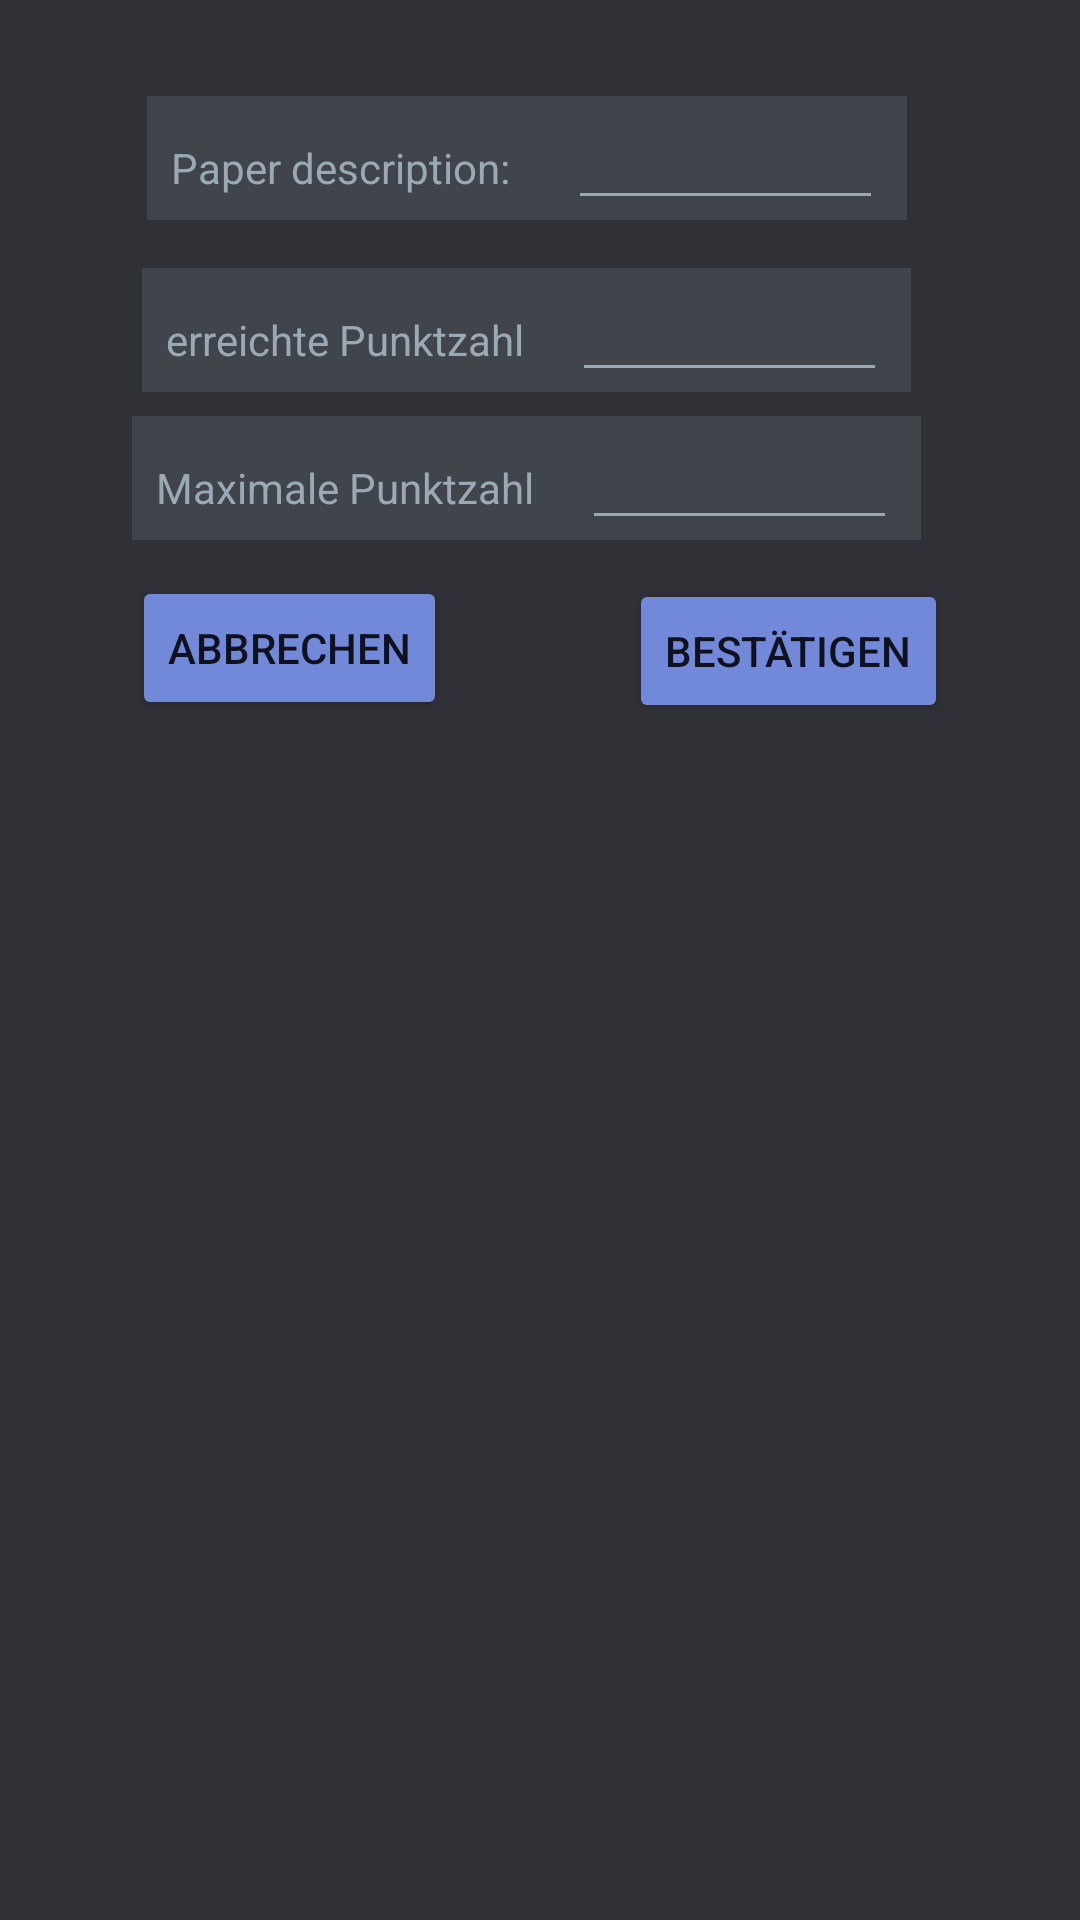

The Android layout XML behind this screen, and the referenced resources:
<!-- AndroidManifest.xml: application theme Theme.NotenSpiegel -->
<!-- res/layout/edit_paper_dialog.xml -->
<?xml version="1.0" encoding="utf-8"?>
<androidx.constraintlayout.widget.ConstraintLayout xmlns:android="http://schemas.android.com/apk/res/android"
    xmlns:app="http://schemas.android.com/apk/res-auto"
    xmlns:tools="http://schemas.android.com/tools"
    android:layout_width="match_parent"
    android:layout_height="match_parent"
    android:background="@color/dark_gray">

    <androidx.constraintlayout.widget.ConstraintLayout
        android:layout_width="wrap_content"
        android:layout_height="match_parent"
        android:layout_marginStart="16dp"
        android:layout_marginTop="16dp"
        android:layout_marginEnd="16dp"
        android:layout_marginBottom="16dp"
        app:layout_constraintBottom_toBottomOf="parent"
        app:layout_constraintEnd_toEndOf="parent"
        app:layout_constraintStart_toStartOf="parent"
        app:layout_constraintTop_toTopOf="parent">

        <LinearLayout
            android:id="@+id/linearLayout5"
            android:layout_width="wrap_content"
            android:layout_height="wrap_content"
            android:layout_marginStart="16dp"
            android:layout_marginTop="16dp"
            android:layout_marginEnd="25dp"
            android:background="@color/medium_gray"
            app:layout_constraintEnd_toEndOf="parent"
            app:layout_constraintHorizontal_bias="0.5"
            app:layout_constraintStart_toStartOf="parent"
            app:layout_constraintTop_toTopOf="parent">

            <TextView
                android:id="@+id/textView"
                android:layout_width="wrap_content"
                android:layout_height="wrap_content"
                android:layout_marginStart="8dp"
                android:layout_weight="1"
                android:text="@string/paper_description"
                android:textColor="@color/text_light_gray" />

            <EditText
                android:id="@+id/editTextEditPaperName"
                android:layout_width="wrap_content"
                android:layout_height="wrap_content"
                android:layout_marginStart="16dp"
                android:layout_marginEnd="8dp"
                android:backgroundTint="@color/text_light_gray"
                android:ems="5"
                android:inputType="textPersonName"
                android:textColor="@color/text_light_gray"
                tools:ignore="TouchTargetSizeCheck,SpeakableTextPresentCheck" />
        </LinearLayout>

        <LinearLayout
            android:id="@+id/linearLayout6"
            android:layout_width="wrap_content"
            android:layout_height="wrap_content"
            android:layout_marginStart="16dp"
            android:layout_marginTop="16dp"
            android:layout_marginEnd="25dp"
            android:background="@color/medium_gray"
            app:layout_constraintEnd_toEndOf="parent"
            app:layout_constraintHorizontal_bias="0.5"
            app:layout_constraintStart_toStartOf="parent"
            app:layout_constraintTop_toBottomOf="@+id/linearLayout5">

            <TextView
                android:id="@+id/textView2"
                android:layout_width="wrap_content"
                android:layout_height="wrap_content"
                android:layout_marginStart="8dp"
                android:layout_weight="1"
                android:text="@string/points_reached"
                android:textColor="@color/text_light_gray" />

            <EditText
                android:id="@+id/editTextPointActual"
                android:layout_width="wrap_content"
                android:layout_height="wrap_content"
                android:layout_marginStart="16dp"
                android:layout_marginEnd="8dp"
                android:layout_weight="1"
                android:backgroundTint="@color/text_light_gray"
                android:ems="5"
                android:inputType="numberDecimal"
                android:textColor="@color/text_light_gray"
                tools:ignore="TouchTargetSizeCheck,SpeakableTextPresentCheck" />

        </LinearLayout>

        <LinearLayout
            android:id="@+id/linearLayout4"
            android:layout_width="wrap_content"
            android:layout_height="wrap_content"
            android:layout_marginStart="16dp"
            android:layout_marginTop="8dp"
            android:layout_marginEnd="25dp"
            android:background="@color/medium_gray"
            app:layout_constraintEnd_toEndOf="parent"
            app:layout_constraintHorizontal_bias="0.5"
            app:layout_constraintStart_toStartOf="parent"
            app:layout_constraintTop_toBottomOf="@+id/linearLayout6">

            <TextView
                android:id="@+id/textView3"
                android:layout_width="wrap_content"
                android:layout_height="wrap_content"
                android:layout_marginStart="8dp"
                android:layout_weight="1"
                android:text="@string/points_total"
                android:textColor="@color/text_light_gray" />

            <EditText
                android:id="@+id/editTextNumberMax"
                android:layout_width="wrap_content"
                android:layout_height="wrap_content"
                android:layout_marginStart="16dp"
                android:layout_marginEnd="8dp"
                android:layout_weight="1"
                android:backgroundTint="@color/text_light_gray"
                android:ems="5"
                android:inputType="numberDecimal"
                android:textColor="@color/text_light_gray"
                tools:ignore="TouchTargetSizeCheck,SpeakableTextPresentCheck" />

        </LinearLayout>

        <Button
            android:id="@+id/editPaperConfirmlButton"
            android:layout_width="wrap_content"
            android:layout_height="wrap_content"
            android:layout_marginTop="13dp"
            android:layout_marginEnd="16dp"
            android:backgroundTint="@color/button_blue"
            android:text="@string/confirm"
            app:layout_constraintEnd_toEndOf="parent"
            app:layout_constraintTop_toBottomOf="@+id/linearLayout4" />

        <Button
            android:id="@+id/editPaperCancelButton"
            android:layout_width="wrap_content"
            android:layout_height="wrap_content"
            android:layout_marginStart="16dp"
            android:layout_marginTop="12dp"
            android:backgroundTint="@color/button_blue"
            android:text="@string/cancel"
            app:layout_constraintStart_toStartOf="parent"
            app:layout_constraintTop_toBottomOf="@+id/linearLayout4" />
    </androidx.constraintlayout.widget.ConstraintLayout>

</androidx.constraintlayout.widget.ConstraintLayout>
<!-- resources referenced by this layout -->
<resources>
  <color name="button_blue">#7289DA</color>
  <color name="dark_gray">#2F3136</color>
  <color name="medium_gray">#40444B</color>
  <color name="text_light_gray">#99AAB5</color>
  <string name="cancel">abbrechen</string>
  <string name="confirm">bestätigen</string>
  <string name="paper_description">"Paper description: "</string>
  <string name="points_reached">"erreichte Punktzahl"</string>
  <string name="points_total">Maximale Punktzahl</string>
  <style name="Theme.NotenSpiegel" parent="Theme.MaterialComponents.DayNight.DarkActionBar">
          
          <item name="colorPrimary">@color/taskbar_black</item>
          <item name="colorPrimaryVariant">@color/taskbar_black</item>
          <item name="colorOnPrimary">@color/white</item>
          
          <item name="colorSecondary">@color/teal_200</item>
          <item name="colorSecondaryVariant">@color/teal_700</item>
          <item name="colorOnSecondary">@color/black</item>
          
          <item name="android:statusBarColor" tools:targetApi="l">?attr/colorPrimaryVariant</item>
          
      </style>
  <color name="taskbar_black">#202023</color>
  <color name="white">#FFFFFFFF</color>
  <color name="teal_200">#FF03DAC5</color>
  <color name="teal_700">#FF018786</color>
  <color name="black">#FF000000</color>
</resources>
